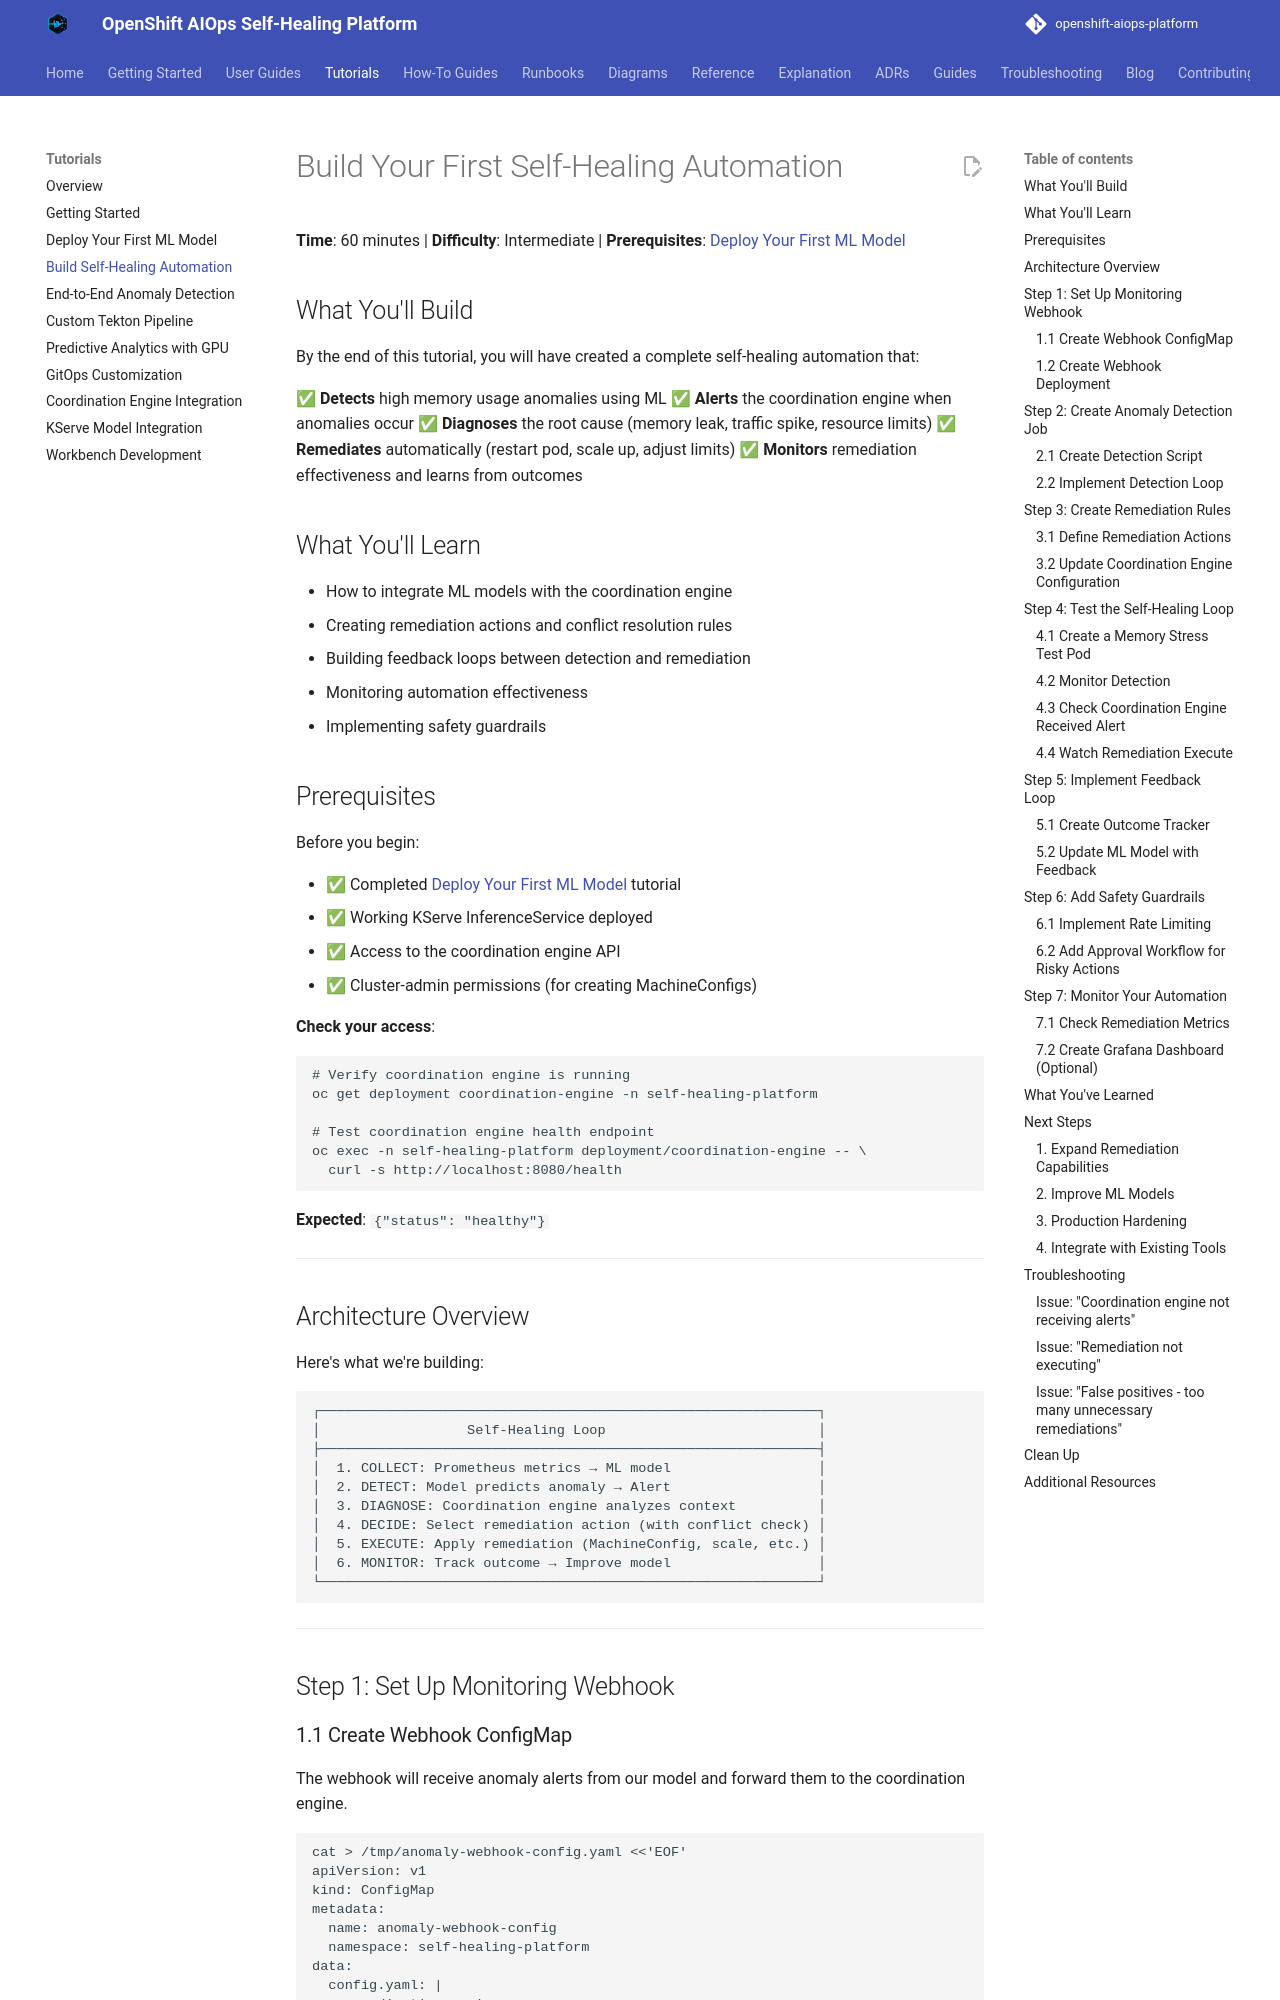

repository: KubeHeal/openshift-aiops-platform · page: tutorials/build-first-self-healing-automation/index.html · generator: mkdocs

---
title: Build Your First Self-Healing Automation
description: A hands-on tutorial to create an end-to-end self-healing workflow that detects and remediates problems automatically
---

# Build Your First Self-Healing Automation

**Time**: 60 minutes | **Difficulty**: Intermediate | **Prerequisites**: [Deploy Your First ML Model](./deploy-first-ml-model.md)

## What You'll Build

By the end of this tutorial, you will have created a complete self-healing automation that:

✅ **Detects** high memory usage anomalies using ML
✅ **Alerts** the coordination engine when anomalies occur
✅ **Diagnoses** the root cause (memory leak, traffic spike, resource limits)
✅ **Remediates** automatically (restart pod, scale up, adjust limits)
✅ **Monitors** remediation effectiveness and learns from outcomes

## What You'll Learn

- How to integrate ML models with the coordination engine
- Creating remediation actions and conflict resolution rules
- Building feedback loops between detection and remediation
- Monitoring automation effectiveness
- Implementing safety guardrails

## Prerequisites

Before you begin:

- ✅ Completed [Deploy Your First ML Model](./deploy-first-ml-model.md) tutorial
- ✅ Working KServe InferenceService deployed
- ✅ Access to the coordination engine API
- ✅ Cluster-admin permissions (for creating MachineConfigs)

**Check your access**:

```bash
# Verify coordination engine is running
oc get deployment coordination-engine -n self-healing-platform

# Test coordination engine health endpoint
oc exec -n self-healing-platform deployment/coordination-engine -- \
  curl -s http://localhost:8080/health
```

**Expected**: `{"status": "healthy"}`

---

## Architecture Overview

Here's what we're building:

```
┌─────────────────────────────────────────────────────────────┐
│                  Self-Healing Loop                          │
├─────────────────────────────────────────────────────────────┤
│  1. COLLECT: Prometheus metrics → ML model                  │
│  2. DETECT: Model predicts anomaly → Alert                  │
│  3. DIAGNOSE: Coordination engine analyzes context          │
│  4. DECIDE: Select remediation action (with conflict check) │
│  5. EXECUTE: Apply remediation (MachineConfig, scale, etc.) │
│  6. MONITOR: Track outcome → Improve model                  │
└─────────────────────────────────────────────────────────────┘
```

---

## Step 1: Set Up Monitoring Webhook
